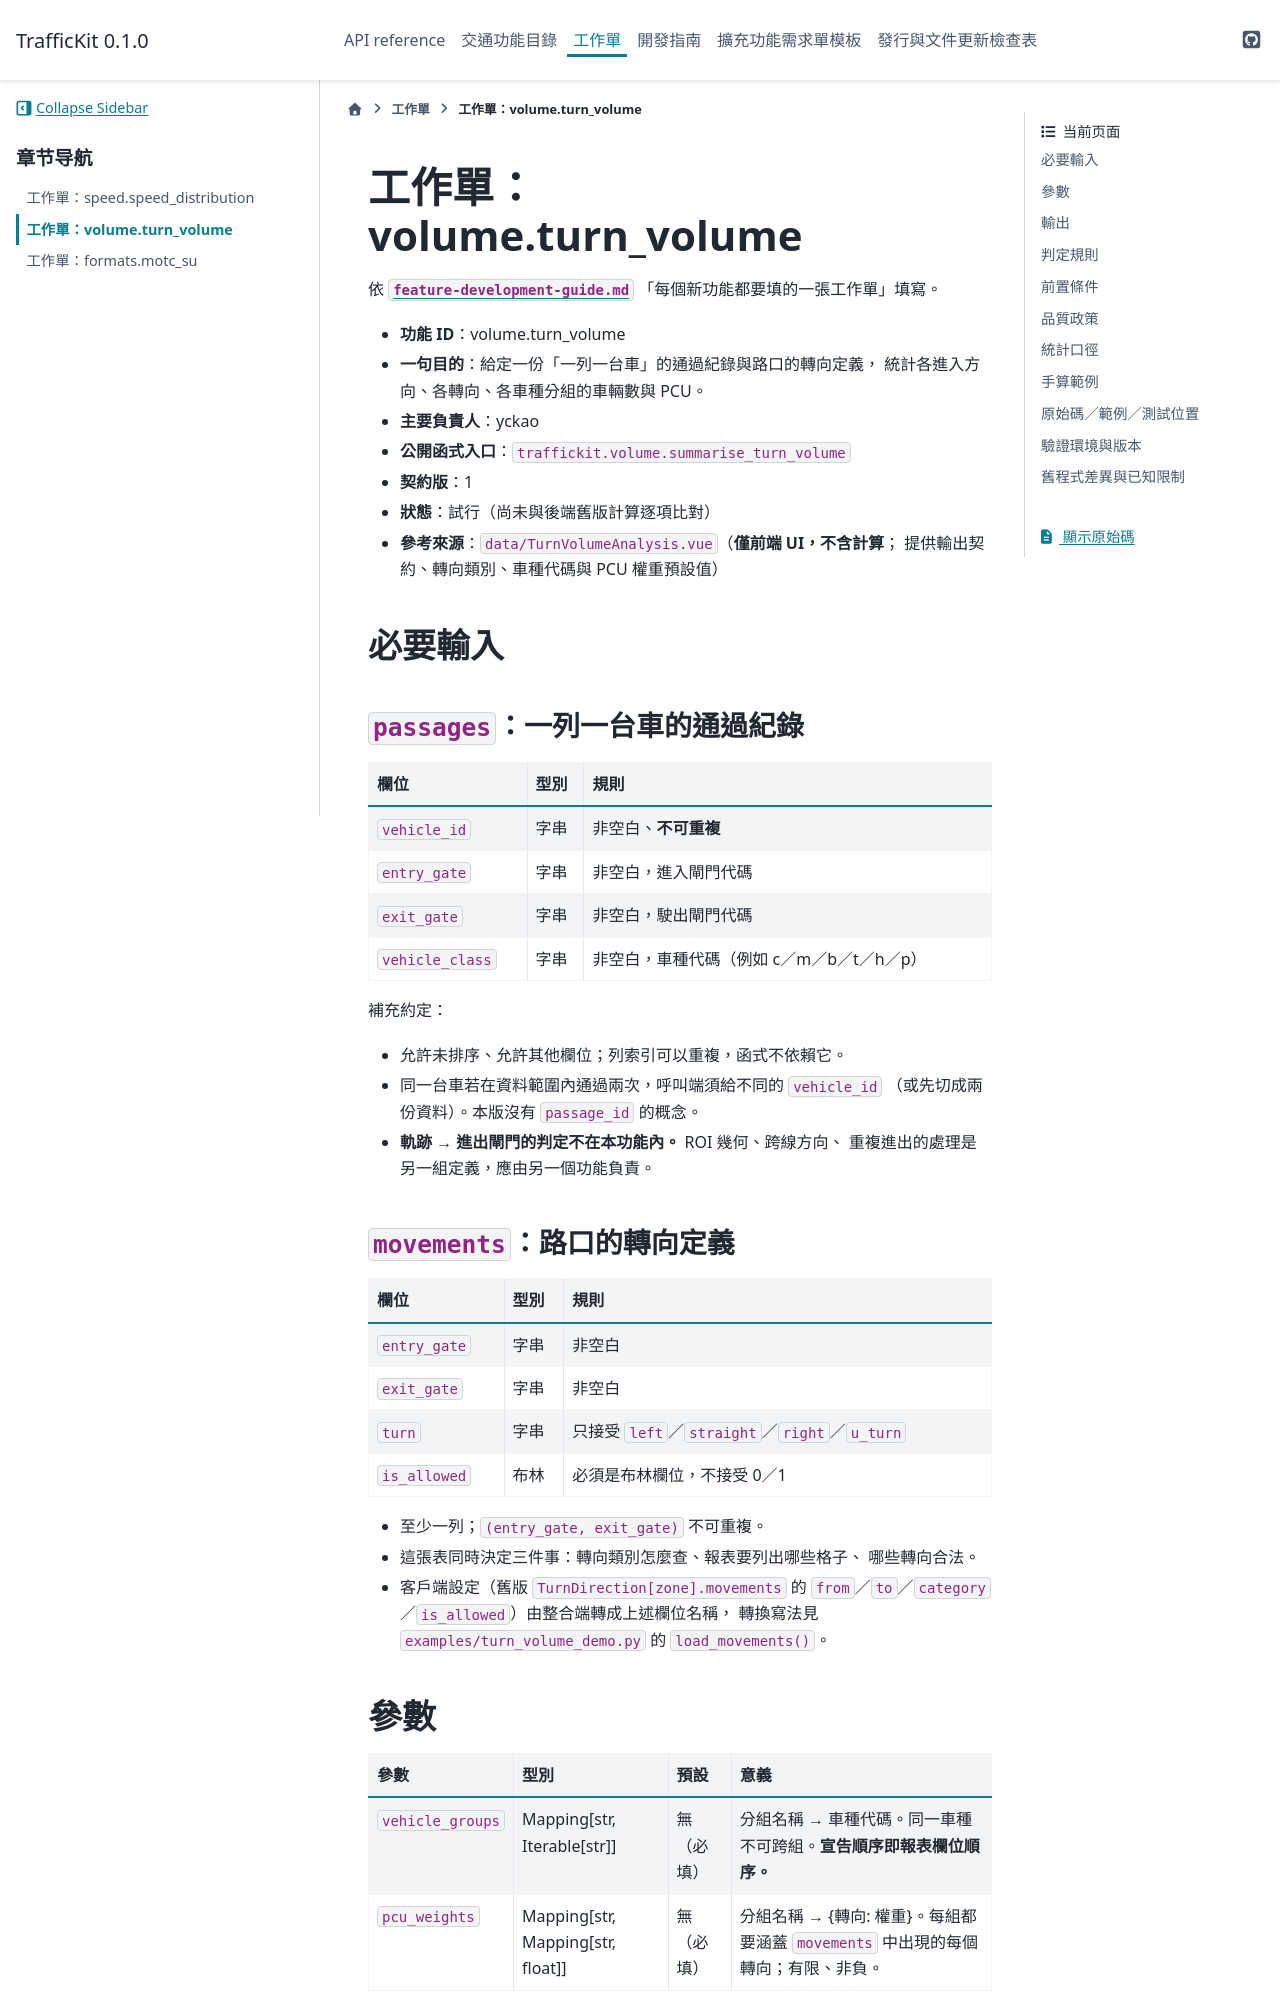

repository: YCkao5888/TrafficKit · page: 0.1.0/worksheets/volume.turn_volume.html · generator: sphinx

# 工作單：volume.turn_volume

依 [`feature-development-guide.md`](../feature-development-guide.md)
「每個新功能都要填的一張工作單」填寫。

- **功能 ID**：volume.turn_volume
- **一句目的**：給定一份「一列一台車」的通過紀錄與路口的轉向定義，
  統計各進入方向、各轉向、各車種分組的車輛數與 PCU。
- **主要負責人**：yckao
- **公開函式入口**：`traffickit.volume.summarise_turn_volume`
- **契約版**：1
- **狀態**：試行（尚未與後端舊版計算逐項比對）
- **參考來源**：`data/TurnVolumeAnalysis.vue`（本機參考，未納入版控）（**僅前端 UI，不含計算**；
  提供輸出契約、轉向類別、車種代碼與 PCU 權重預設值）

## 必要輸入

### `vehicles`：一列一台車的通過紀錄

| 欄位 | 型別 | 規則 |
| --- | --- | --- |
| `vehicle_id` | 字串 | 非空白、**不可重複** |
| `entry_gate` | 字串 | 非空白，進入閘門代碼 |
| `exit_gate` | 字串 | 非空白，駛出閘門代碼 |
| `vehicle_class` | 字串 | 非空白，車種代碼（例如 c／m／b／t／h／p） |

補充約定：

- 允許未排序、允許其他欄位；列索引可以重複，函式不依賴它。
- 同一台車若在資料範圍內通過兩次，呼叫端須給不同的 `vehicle_id`
  （或先切成兩份資料）。本版沒有「同一台車多次通過」的概念。
- **軌跡 → 進出閘門的判定不在本功能內。** ROI 幾何、跨線方向、
  重複進出的處理是另一組定義，應由另一個功能負責。

### `movements`：路口的轉向定義

| 欄位 | 型別 | 規則 |
| --- | --- | --- |
| `entry_gate` | 字串 | 非空白 |
| `exit_gate` | 字串 | 非空白 |
| `turn` | 字串 | 只接受 `left`／`straight`／`right`／`u_turn` |
| `is_allowed` | 布林 | 必須是布林欄位，不接受 0／1 |

- 至少一列；`(entry_gate, exit_gate)` 不可重複。
- 這張表同時決定三件事：轉向類別怎麼查、報表要列出哪些格子、
  哪些轉向合法。
- 客戶端設定（舊版 `TurnDirection[zone].movements` 的
  `from`／`to`／`category`／`is_allowed`）由整合端轉成上述欄位名稱，
  轉換寫法見 `examples/turn_volume_demo.py` 的 `load_movements()`。
